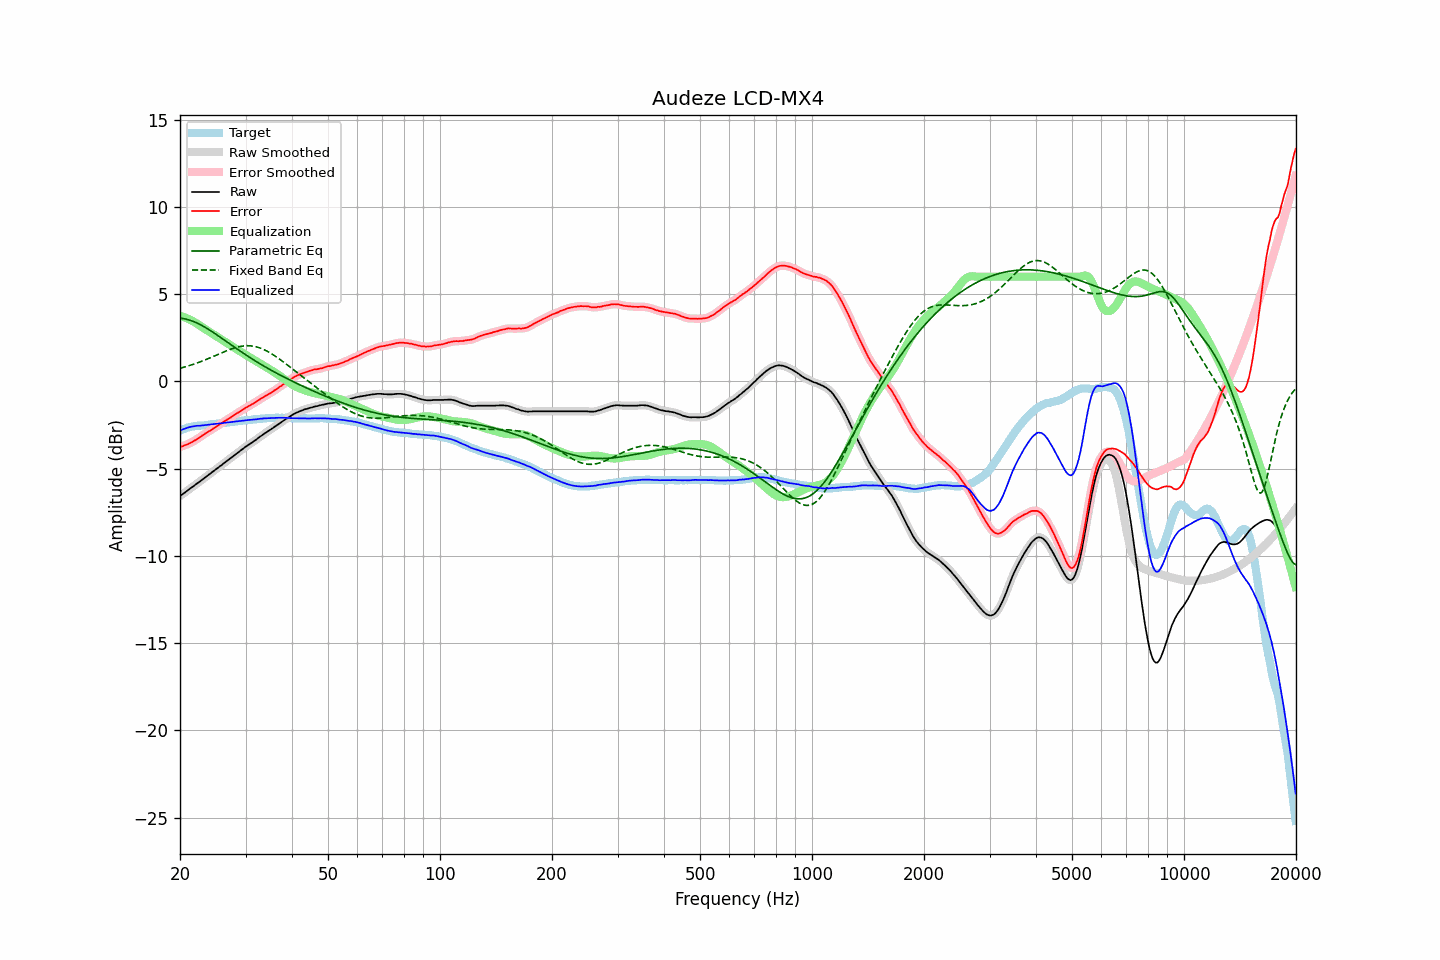

The table this chart was drawn from, first rows:
frequency, raw, error, smoothed, error_smoothed, equalization, parametric_eq, fixed_band_eq, equalized_raw, equalized_smoothed, target
20.00, -6.57, -3.76, -6.57, -3.76, 3.76, 3.62, 0.75, -2.82, -2.82, -2.82
20.20, -6.50, -3.73, -6.51, -3.73, 3.73, 3.61, 0.78, -2.77, -2.78, -2.78
20.40, -6.44, -3.70, -6.44, -3.70, 3.70, 3.60, 0.80, -2.74, -2.74, -2.74
20.61, -6.37, -3.66, -6.37, -3.66, 3.66, 3.58, 0.83, -2.71, -2.71, -2.72
20.81, -6.30, -3.62, -6.30, -3.63, 3.63, 3.56, 0.86, -2.67, -2.67, -2.68
21.02, -6.23, -3.59, -6.23, -3.59, 3.59, 3.54, 0.88, -2.64, -2.64, -2.64
21.23, -6.16, -3.54, -6.17, -3.55, 3.55, 3.51, 0.91, -2.62, -2.62, -2.62
21.44, -6.10, -3.50, -6.10, -3.50, 3.50, 3.48, 0.94, -2.60, -2.60, -2.60
21.66, -6.03, -3.45, -6.03, -3.45, 3.45, 3.45, 0.97, -2.58, -2.58, -2.58
21.87, -5.96, -3.39, -5.96, -3.40, 3.40, 3.41, 1.00, -2.56, -2.56, -2.57
22.09, -5.89, -3.34, -5.89, -3.34, 3.34, 3.37, 1.03, -2.55, -2.55, -2.55
22.31, -5.82, -3.28, -5.82, -3.28, 3.28, 3.33, 1.07, -2.54, -2.54, -2.54
22.54, -5.76, -3.22, -5.76, -3.22, 3.22, 3.28, 1.10, -2.54, -2.54, -2.54
22.76, -5.69, -3.16, -5.69, -3.16, 3.16, 3.23, 1.14, -2.53, -2.53, -2.53
22.99, -5.62, -3.09, -5.62, -3.10, 3.10, 3.18, 1.17, -2.52, -2.53, -2.53
23.22, -5.55, -3.03, -5.55, -3.03, 3.04, 3.13, 1.21, -2.52, -2.52, -2.52
23.45, -5.48, -2.97, -5.48, -2.97, 2.98, 3.08, 1.25, -2.50, -2.51, -2.51
23.69, -5.41, -2.91, -5.41, -2.91, 2.92, 3.02, 1.28, -2.50, -2.49, -2.50
23.92, -5.34, -2.86, -5.34, -2.86, 2.86, 2.97, 1.32, -2.48, -2.48, -2.48
24.16, -5.27, -2.81, -5.27, -2.80, 2.80, 2.91, 1.36, -2.47, -2.47, -2.46
24.40, -5.20, -2.75, -5.20, -2.75, 2.74, 2.85, 1.40, -2.46, -2.46, -2.45
24.65, -5.13, -2.68, -5.13, -2.69, 2.69, 2.79, 1.44, -2.45, -2.45, -2.45
24.89, -5.06, -2.63, -5.06, -2.63, 2.63, 2.72, 1.48, -2.43, -2.43, -2.43
25.14, -4.99, -2.57, -4.99, -2.57, 2.57, 2.66, 1.52, -2.42, -2.42, -2.42
25.39, -4.92, -2.51, -4.92, -2.51, 2.51, 2.60, 1.56, -2.41, -2.41, -2.41
25.65, -4.85, -2.45, -4.85, -2.45, 2.45, 2.53, 1.60, -2.40, -2.41, -2.41
25.91, -4.79, -2.40, -4.79, -2.39, 2.39, 2.47, 1.64, -2.40, -2.40, -2.40
26.16, -4.71, -2.33, -4.72, -2.33, 2.33, 2.41, 1.68, -2.38, -2.38, -2.39
26.43, -4.64, -2.27, -4.64, -2.27, 2.27, 2.34, 1.72, -2.37, -2.37, -2.38
26.69, -4.57, -2.21, -4.57, -2.21, 2.21, 2.28, 1.76, -2.36, -2.36, -2.36
26.96, -4.50, -2.15, -4.50, -2.16, 2.15, 2.21, 1.79, -2.35, -2.35, -2.35
27.23, -4.43, -2.09, -4.43, -2.10, 2.09, 2.15, 1.83, -2.34, -2.34, -2.34
27.50, -4.36, -2.04, -4.36, -2.04, 2.04, 2.08, 1.86, -2.33, -2.33, -2.32
27.77, -4.29, -1.97, -4.29, -1.98, 1.98, 2.02, 1.89, -2.32, -2.32, -2.32
28.05, -4.22, -1.92, -4.22, -1.92, 1.92, 1.95, 1.92, -2.31, -2.31, -2.30
28.33, -4.15, -1.85, -4.15, -1.86, 1.86, 1.89, 1.95, -2.29, -2.29, -2.30
28.62, -4.08, -1.80, -4.08, -1.80, 1.80, 1.83, 1.97, -2.29, -2.28, -2.28
28.90, -4.01, -1.74, -4.01, -1.74, 1.74, 1.76, 1.99, -2.27, -2.27, -2.27
29.19, -3.94, -1.68, -3.94, -1.68, 1.68, 1.70, 2.01, -2.26, -2.26, -2.26
29.48, -3.87, -1.63, -3.87, -1.62, 1.62, 1.64, 2.02, -2.25, -2.25, -2.25
29.78, -3.80, -1.57, -3.80, -1.57, 1.57, 1.58, 2.03, -2.24, -2.24, -2.24
30.08, -3.73, -1.51, -3.74, -1.51, 1.51, 1.52, 2.04, -2.22, -2.22, -2.23
30.38, -3.67, -1.45, -3.67, -1.45, 1.46, 1.46, 2.04, -2.21, -2.21, -2.22
30.68, -3.61, -1.40, -3.61, -1.40, 1.40, 1.40, 2.04, -2.21, -2.21, -2.21
30.99, -3.55, -1.35, -3.55, -1.35, 1.35, 1.34, 2.04, -2.20, -2.20, -2.20
31.30, -3.49, -1.30, -3.49, -1.30, 1.30, 1.28, 2.03, -2.20, -2.19, -2.19
31.61, -3.42, -1.25, -3.43, -1.25, 1.24, 1.22, 2.01, -2.18, -2.19, -2.17
31.93, -3.36, -1.19, -3.36, -1.19, 1.18, 1.16, 1.99, -2.18, -2.18, -2.17
32.24, -3.29, -1.13, -3.29, -1.13, 1.13, 1.11, 1.97, -2.16, -2.16, -2.17
32.57, -3.22, -1.07, -3.22, -1.07, 1.07, 1.05, 1.94, -2.15, -2.15, -2.16
32.89, -3.15, -1.01, -3.15, -1.01, 1.01, 1.00, 1.91, -2.14, -2.14, -2.14
33.22, -3.09, -0.95, -3.09, -0.95, 0.96, 0.94, 1.87, -2.14, -2.13, -2.14
33.55, -3.02, -0.90, -3.02, -0.90, 0.90, 0.89, 1.83, -2.12, -2.12, -2.12
33.89, -2.96, -0.84, -2.96, -0.84, 0.85, 0.83, 1.79, -2.12, -2.12, -2.12
34.23, -2.90, -0.80, -2.90, -0.79, 0.79, 0.78, 1.74, -2.11, -2.11, -2.11
34.57, -2.84, -0.74, -2.84, -0.74, 0.74, 0.73, 1.69, -2.11, -2.11, -2.11
34.92, -2.78, -0.68, -2.78, -0.69, 0.68, 0.68, 1.64, -2.10, -2.10, -2.10
35.27, -2.72, -0.63, -2.72, -0.63, 0.62, 0.62, 1.58, -2.10, -2.10, -2.09
35.62, -2.66, -0.57, -2.66, -0.57, 0.57, 0.57, 1.52, -2.10, -2.09, -2.09
35.97, -2.59, -0.50, -2.59, -0.51, 0.51, 0.52, 1.46, -2.09, -2.09, -2.09
... 635 more rows
